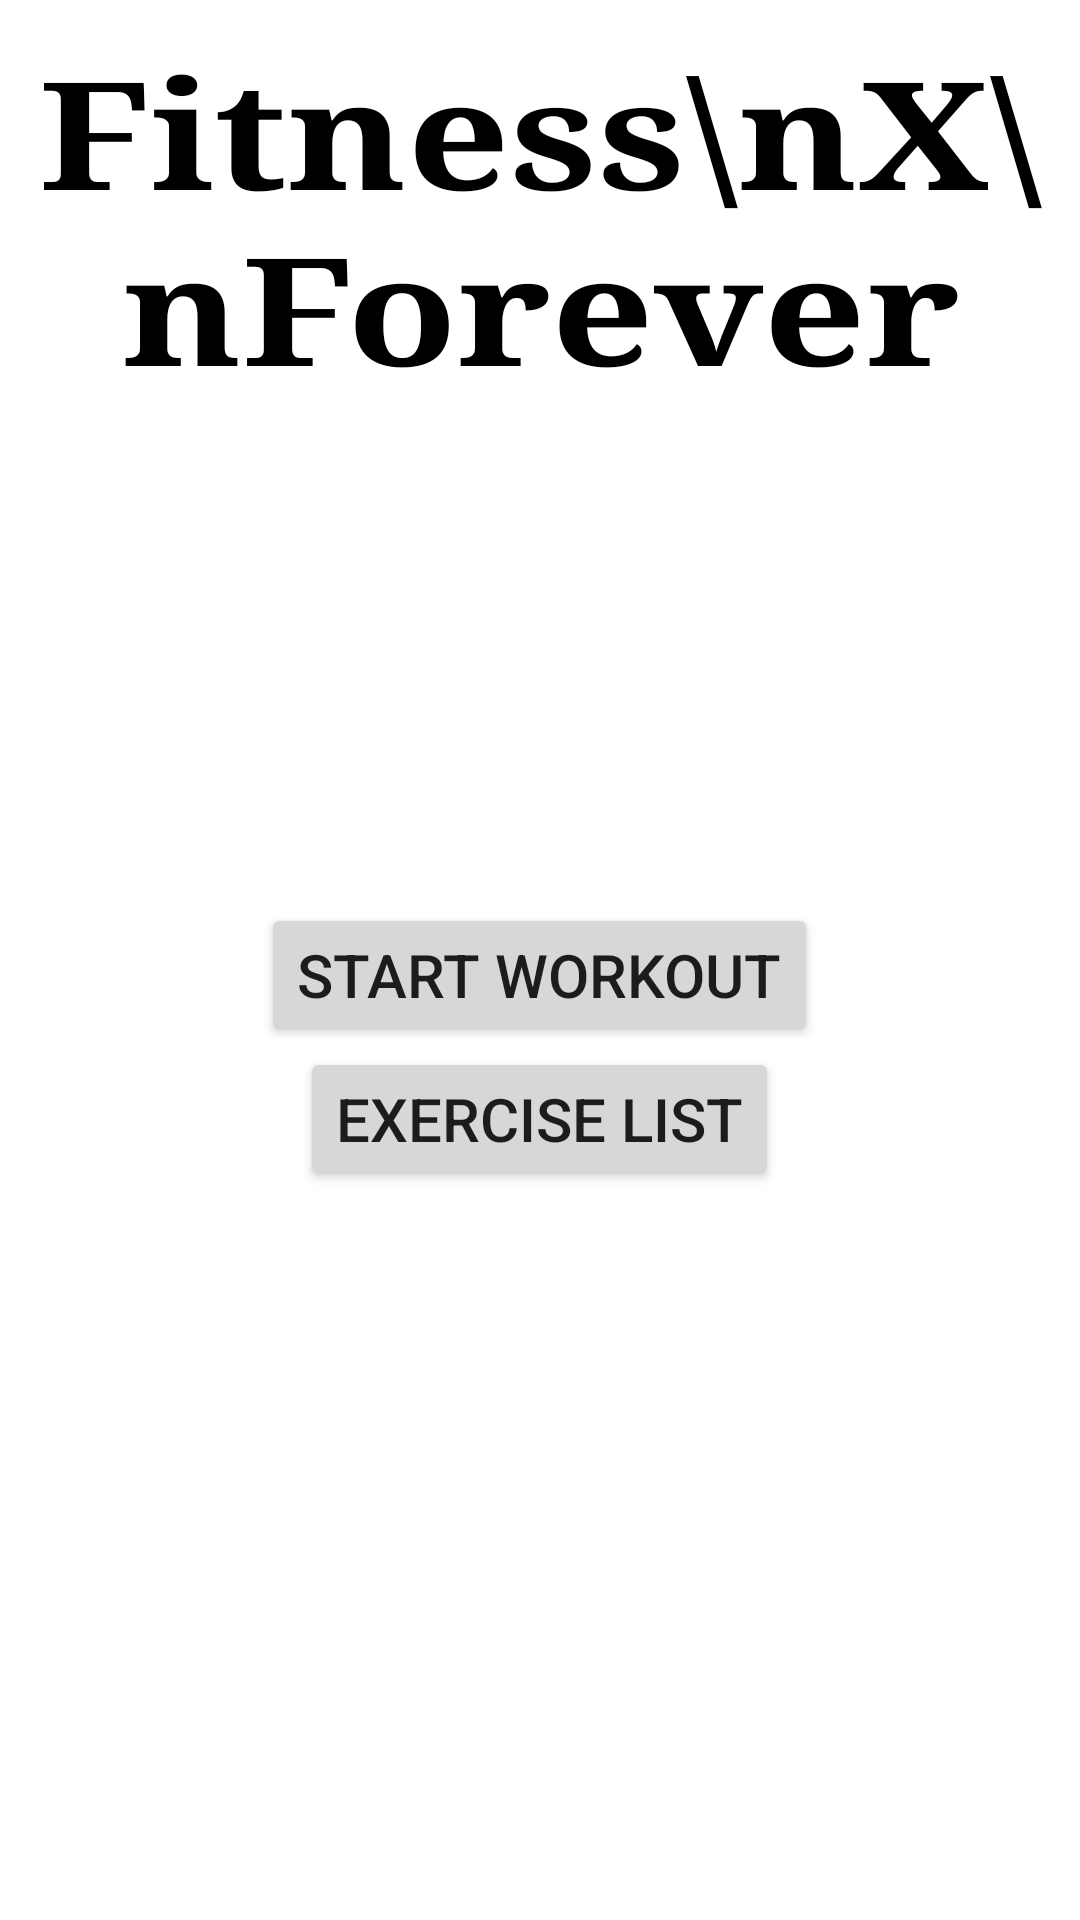

Reconstruct the res/layout file that produces this screen, plus the resources it refers to.
<!-- AndroidManifest.xml: application theme Theme.Project2_fmahmud4 -->
<!-- res/layout/fragment_home.xml -->
<?xml version="1.0" encoding="utf-8"?>
<LinearLayout xmlns:android="http://schemas.android.com/apk/res/android"
    xmlns:tools="http://schemas.android.com/tools"
    android:layout_width="match_parent"
    android:layout_height="match_parent"
    tools:context=".Fragments.HomeFragment"
    android:gravity="center_horizontal"
    android:orientation="vertical"
    android:weightSum="9"
    android:padding="10dp">
    <TextView
        android:layout_width="wrap_content"
        android:layout_height="0dp"
        android:layout_weight="3"
        android:text="Fitness\nX\nForever"
        android:textStyle="bold"
        android:fontFamily="times"
        android:textColor="@color/black"
        android:outlineAmbientShadowColor="@color/white"
        android:textSize="50dp"
        android:textScaleX="1.2"
        android:textAlignment="center"
        />
    <View
        android:layout_width="wrap_content"
        android:layout_height="0dp"
        android:layout_weight="2"/>
    <Button
        android:id="@+id/btn_start"
        android:layout_width="wrap_content"
        android:layout_height="wrap_content"
        android:text="Start Workout"
        android:textSize="20sp"
        />
    <Button
        android:id="@+id/btn_elist"
        android:layout_width="wrap_content"
        android:layout_height="wrap_content"
        android:text="Exercise List"
        android:textSize="20sp"
        />
    <View
        android:layout_width="wrap_content"
        android:layout_height="0dp"
        android:layout_weight="2"/>

</LinearLayout>
<!-- resources referenced by this layout -->
<resources>
  <style name="Theme.Project2_fmahmud4" parent="Theme.MaterialComponents.DayNight.DarkActionBar">
          
          <item name="colorPrimary">@color/purple_500</item>
          <item name="colorPrimaryVariant">@color/purple_700</item>
          <item name="colorOnPrimary">@color/white</item>
          
          <item name="colorSecondary">@color/teal_200</item>
          <item name="colorSecondaryVariant">@color/teal_700</item>
          <item name="colorOnSecondary">@color/black</item>
          
          <item name="android:statusBarColor" tools:targetApi="l">?attr/colorPrimaryVariant</item>
          
      </style>
  <!-- not gathered from this repository: default colours our renderer supplied (Android Studio template values) -->
  <color name="purple_500">#FF6200EE</color>
  <color name="purple_700">#FF3700B3</color>
  <color name="teal_200">#FF03DAC5</color>
  <color name="teal_700">#FF018786</color>
  <color name="black">#FF000000</color>
  <color name="white">#FFFFFFFF</color>
</resources>
